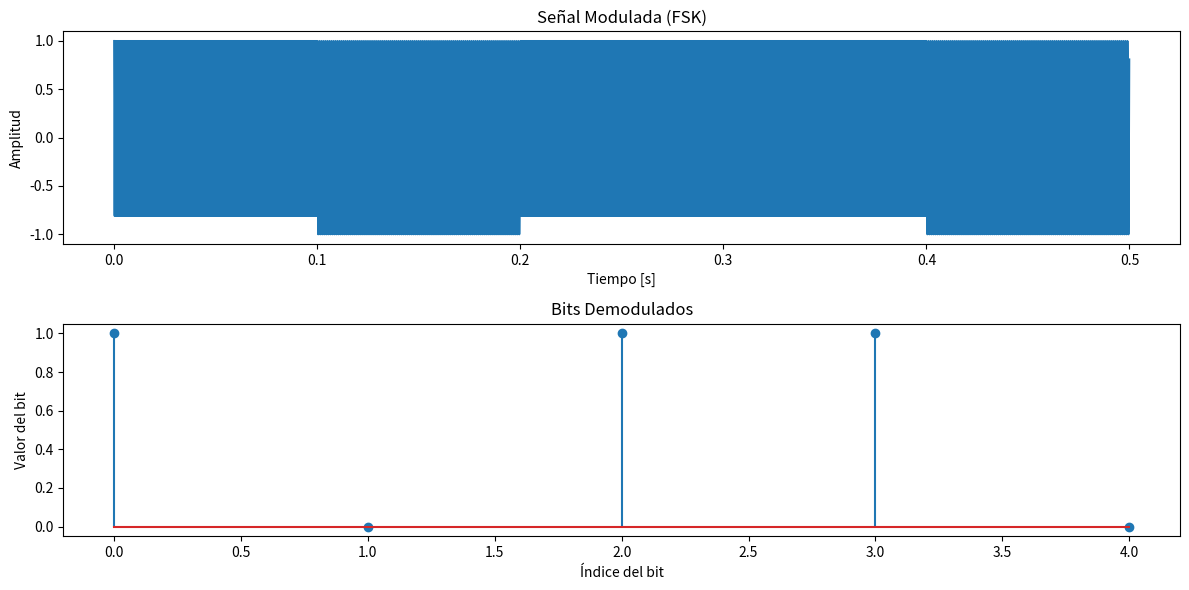

This figure's Python source:
# Importa las librerías necesarias
import numpy as np
import matplotlib.pyplot as plt

# Clase para modulación y demodulación FSK
class FSKModulatorDemodulator:
    def __init__(self, freq_bit0, freq_bit1, sampling_rate=10000):
        """
        Inicializa el modulador/demodulador FSK.
        freq_bit0: Frecuencia para el bit 0 (Hz)
        freq_bit1: Frecuencia para el bit 1 (Hz)
        sampling_rate: Frecuencia de muestreo (Hz)
        """
        self.freq_bit0 = freq_bit0
        self.freq_bit1 = freq_bit1
        self.sampling_rate = sampling_rate


    def modulate(self, bit_sequence, bit_duration):
        """
        Modula una secuencia de bits usando FSK.
        bit_sequence: lista de bits a transmitir
        bit_duration: duración de cada bit (segundos)
        Devuelve: vector de tiempo y señal modulada
        """
        t = np.arange(0, bit_duration * len(bit_sequence), 1 / self.sampling_rate)  # Vector de tiempo
        signal = np.zeros_like(t)  # Señal inicializada en cero

        for i, bit in enumerate(bit_sequence):
            freq = self.freq_bit1 if bit == 1 else self.freq_bit0  # Selecciona frecuencia según el bit
            start = int(i * bit_duration * self.sampling_rate)  # Índice de inicio
            end = int((i + 1) * bit_duration * self.sampling_rate)  # Índice de fin
            signal[start:end] = np.cos(2 * np.pi * freq * t[start:end])  # Genera la onda para el bit

        return t, signal


    def demodulate(self, modulated_signal, bit_duration):
        """
        Demodula una señal FSK y recupera la secuencia de bits.
        modulated_signal: señal FSK recibida
        bit_duration: duración de cada bit (segundos)
        Devuelve: lista de bits recuperados
        """
        num_bits = int(len(modulated_signal) / (bit_duration * self.sampling_rate))  # Número de bits
        bit_sequence = []  # Lista para los bits recuperados

        for i in range(num_bits):
            start = int(i * bit_duration * self.sampling_rate)  # Índice de inicio
            end = int((i + 1) * bit_duration * self.sampling_rate)  # Índice de fin
            segment = modulated_signal[start:end]  # Segmento de la señal para un bit

            # FFT para determinar la frecuencia dominante en el segmento
            freqs = np.fft.fftfreq(len(segment), 1 / self.sampling_rate)
            fft_magnitude = np.abs(np.fft.fft(segment))

            dominant_freq = freqs[np.argmax(fft_magnitude[:len(freqs)//2])]  # Frecuencia dominante
            bit = 1 if np.isclose(dominant_freq, self.freq_bit1, atol=10) else 0  # Decisión de bit
            bit_sequence.append(bit)

        return bit_sequence


if __name__ == "__main__":
    # Parámetros de la simulación
    freq_bit0 = 1000  # Frecuencia para bit 0 (Hz)
    freq_bit1 = 2000  # Frecuencia para bit 1 (Hz)
    sampling_rate = 10000  # Frecuencia de muestreo (Hz)
    bit_duration = 0.1  # Duración de cada bit (s)
    bit_sequence = [1, 0, 1, 1, 0]  # Secuencia de bits a transmitir
   
    # Crear instancia del sistema modulador/demodulador
    system = FSKModulatorDemodulator(freq_bit0, freq_bit1, sampling_rate)

    # Modulación de la secuencia de bits
    t, modulated_signal = system.modulate(bit_sequence, bit_duration)

    # Demodulación de la señal FSK
    demodulated_bits = system.demodulate(modulated_signal, bit_duration)

    # Graficar resultados
    plt.figure(figsize=(12, 6))

    plt.subplot(2, 1, 1)
    plt.plot(t, modulated_signal)
    plt.title("Señal Modulada (FSK)")
    plt.xlabel("Tiempo [s]")
    plt.ylabel("Amplitud")

    plt.subplot(2, 1, 2)
    plt.stem(range(len(demodulated_bits)), demodulated_bits)
    plt.title("Bits Demodulados")
    plt.xlabel("Índice del bit")
    plt.ylabel("Valor del bit")

    plt.tight_layout()
    plt.show()